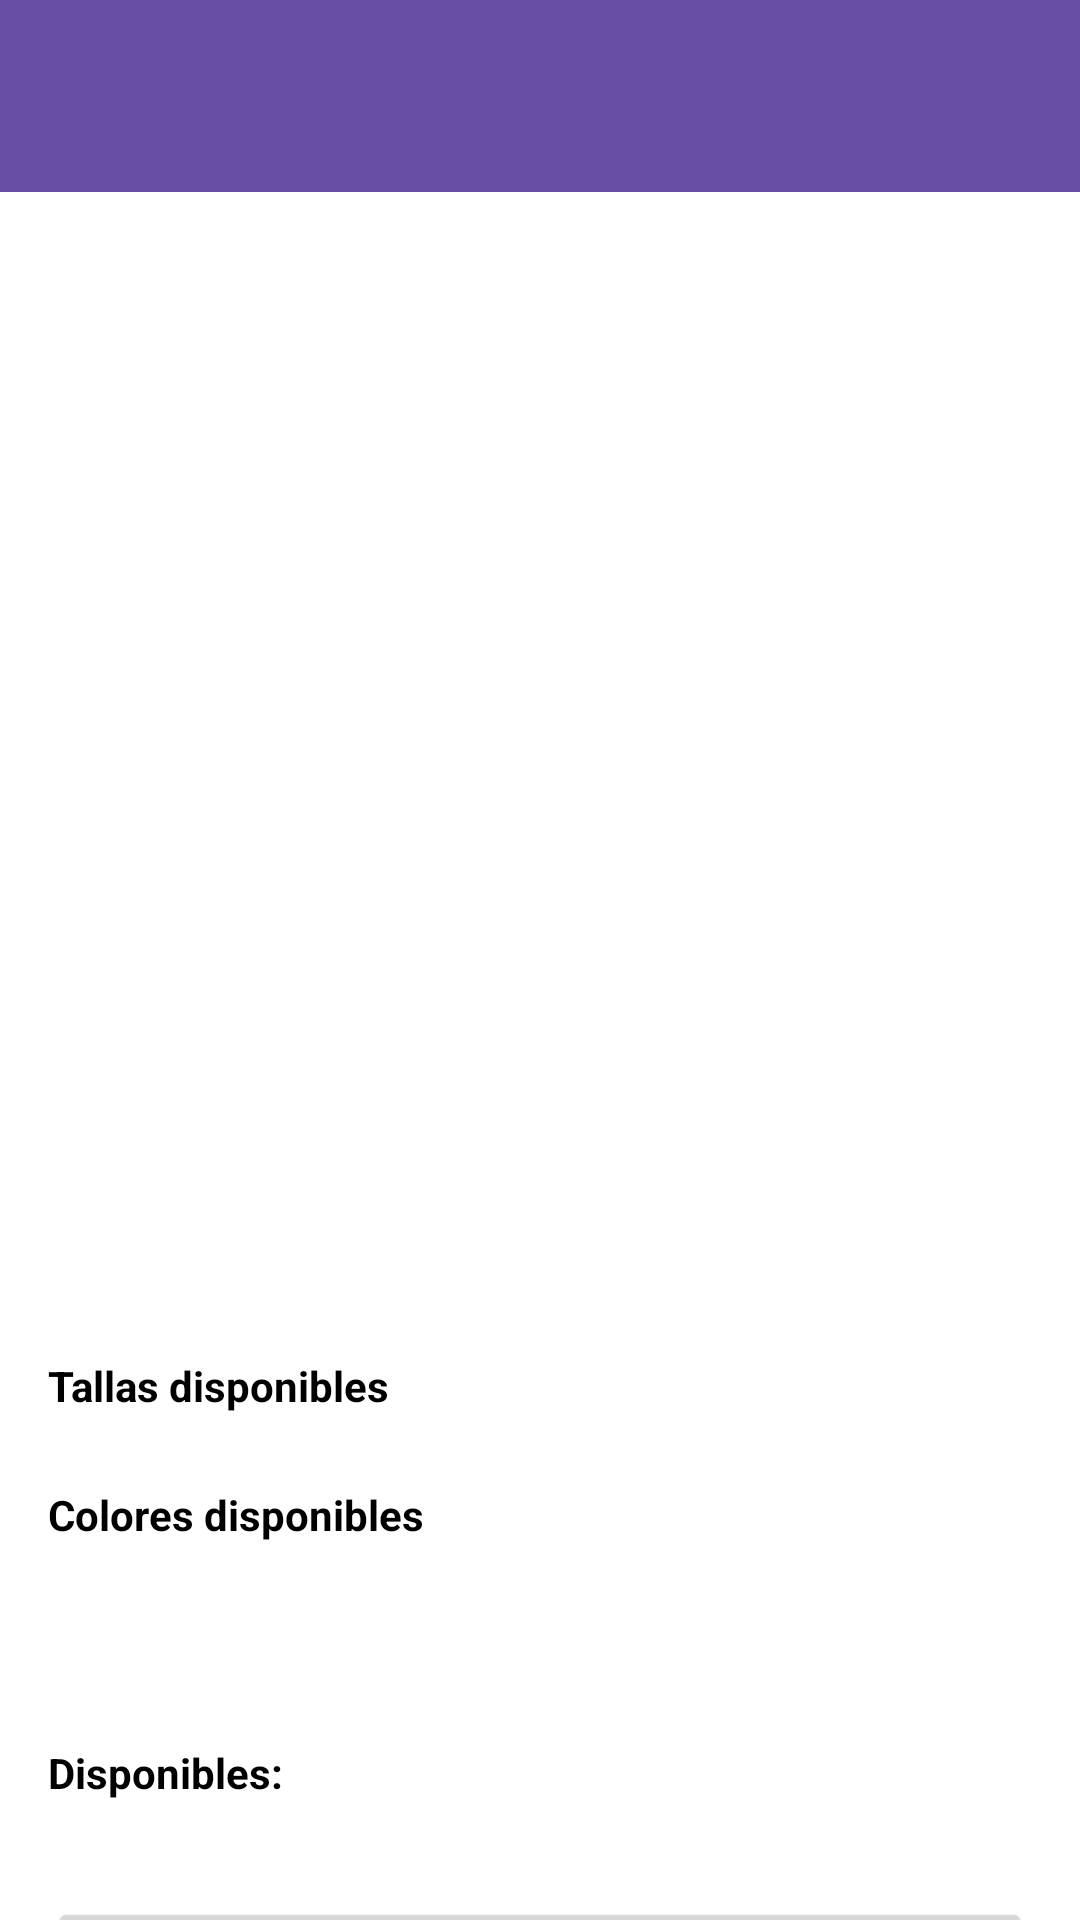

Reconstruct the res/layout file that produces this screen, plus the resources it refers to.
<!-- AndroidManifest.xml: application theme Theme.Microservicio -->
<!-- res/layout/activity_product_detail.xml -->
<?xml version="1.0" encoding="utf-8"?>
<androidx.coordinatorlayout.widget.CoordinatorLayout xmlns:android="http://schemas.android.com/apk/res/android"
    xmlns:app="http://schemas.android.com/apk/res-auto"
    xmlns:tools="http://schemas.android.com/tools"
    android:layout_width="match_parent"
    android:layout_height="match_parent"
    android:background="@android:color/white"
    tools:context=".activities.ProductDetailActivity">

    <com.google.android.material.appbar.AppBarLayout
        android:layout_width="match_parent"
        android:layout_height="wrap_content"
        android:theme="@style/ThemeOverlay.AppCompat.Dark.ActionBar">

        <androidx.appcompat.widget.Toolbar
            android:id="@+id/toolbar"
            android:layout_width="match_parent"
            android:layout_height="?attr/actionBarSize"
            android:background="?attr/colorPrimary"
            app:popupTheme="@style/ThemeOverlay.AppCompat.Light" />

    </com.google.android.material.appbar.AppBarLayout>

    <androidx.core.widget.NestedScrollView
        android:layout_width="match_parent"
        android:layout_height="match_parent"
        app:layout_behavior="@string/appbar_scrolling_view_behavior">

        <LinearLayout
            android:layout_width="match_parent"
            android:layout_height="wrap_content"
            android:orientation="vertical"
            android:padding="16dp">

            <ImageView
                android:id="@+id/productImage"
                android:layout_width="match_parent"
                android:layout_height="300dp"
                android:scaleType="centerCrop"
                tools:src="@drawable/ic_placeholder" />

            <TextView
                android:id="@+id/productPrice"
                android:layout_width="wrap_content"
                android:layout_height="wrap_content"
                android:layout_marginTop="16dp"
                android:textColor="@android:color/black"
                android:textSize="24sp"
                android:textStyle="bold"
                tools:text="S/ 29.99" />

            
            <TextView
                android:id="@+id/textViewSizesLabel"
                android:layout_width="wrap_content"
                android:layout_height="wrap_content"
                android:layout_marginTop="24dp"
                android:text="Tallas disponibles"
                android:textColor="@android:color/black"
                android:textStyle="bold" />

            <com.google.android.material.chip.ChipGroup
                android:id="@+id/chipGroupSizes"
                android:layout_width="match_parent"
                android:layout_height="wrap_content"
                android:layout_marginTop="8dp"
                app:singleSelection="true"/>

            
            <TextView
                android:id="@+id/textViewColorsLabel"
                android:layout_width="wrap_content"
                android:layout_height="wrap_content"
                android:layout_marginTop="16dp"
                android:text="Colores disponibles"
                android:textColor="@android:color/black"
                android:textStyle="bold" />

            <com.google.android.material.chip.ChipGroup
                android:id="@+id/chipGroupColors"
                android:layout_width="match_parent"
                android:layout_height="wrap_content"
                android:layout_marginTop="8dp"
                app:singleSelection="true"/>

            <TextView
                android:id="@+id/productDescription"
                android:layout_width="match_parent"
                android:layout_height="wrap_content"
                android:layout_marginTop="24dp"
                android:textColor="@android:color/darker_gray"
                tools:text="Esta es una descripción larga y detallada del producto para mostrar cómo se vería el texto en la pantalla de detalle." />

            
            <LinearLayout
                android:layout_width="match_parent"
                android:layout_height="wrap_content"
                android:layout_marginTop="16dp"
                android:orientation="horizontal">

                <TextView
                    android:id="@+id/textViewStockLabel"
                    android:layout_width="wrap_content"
                    android:layout_height="wrap_content"
                    android:text="Disponibles:"
                    android:textColor="@android:color/black"
                    android:textStyle="bold" />

                <TextView
                    android:id="@+id/textViewStock"
                    android:layout_width="wrap_content"
                    android:layout_height="wrap_content"
                    android:layout_marginStart="8dp"
                    android:textColor="@android:color/black"
                    tools:text="100" />
            </LinearLayout>

            <Button
                android:id="@+id/btnAddToCart"
                android:layout_width="match_parent"
                android:layout_height="wrap_content"
                android:layout_marginTop="32dp"
                android:text="Agregar al Carrito"/>

        </LinearLayout>

    </androidx.core.widget.NestedScrollView>

</androidx.coordinatorlayout.widget.CoordinatorLayout>
<!-- resources referenced by this layout -->
<resources>
  <style name="Theme.Microservicio" parent="Base.Theme.Microservicio" />
  <style name="Base.Theme.Microservicio" parent="Theme.Material3.DayNight.NoActionBar">
          
          
      </style>
</resources>
